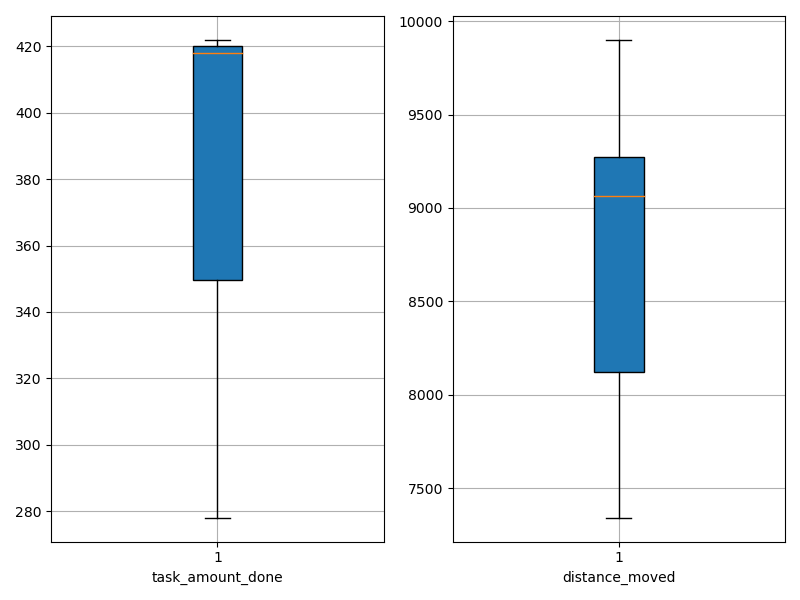

The table this chart was drawn from, first rows:
agent_id, task_amount_done, distance_moved
0, 349.0, 9188
1, 418.0, 7540
2, 278.0, 9399
3, 418.0, 7883
4, 420.0, 9006
5, 422.0, 8843
6, 420.0, 7341
7, 283.0, 9117
8, 420.0, 9299
9, 352.0, 9900
